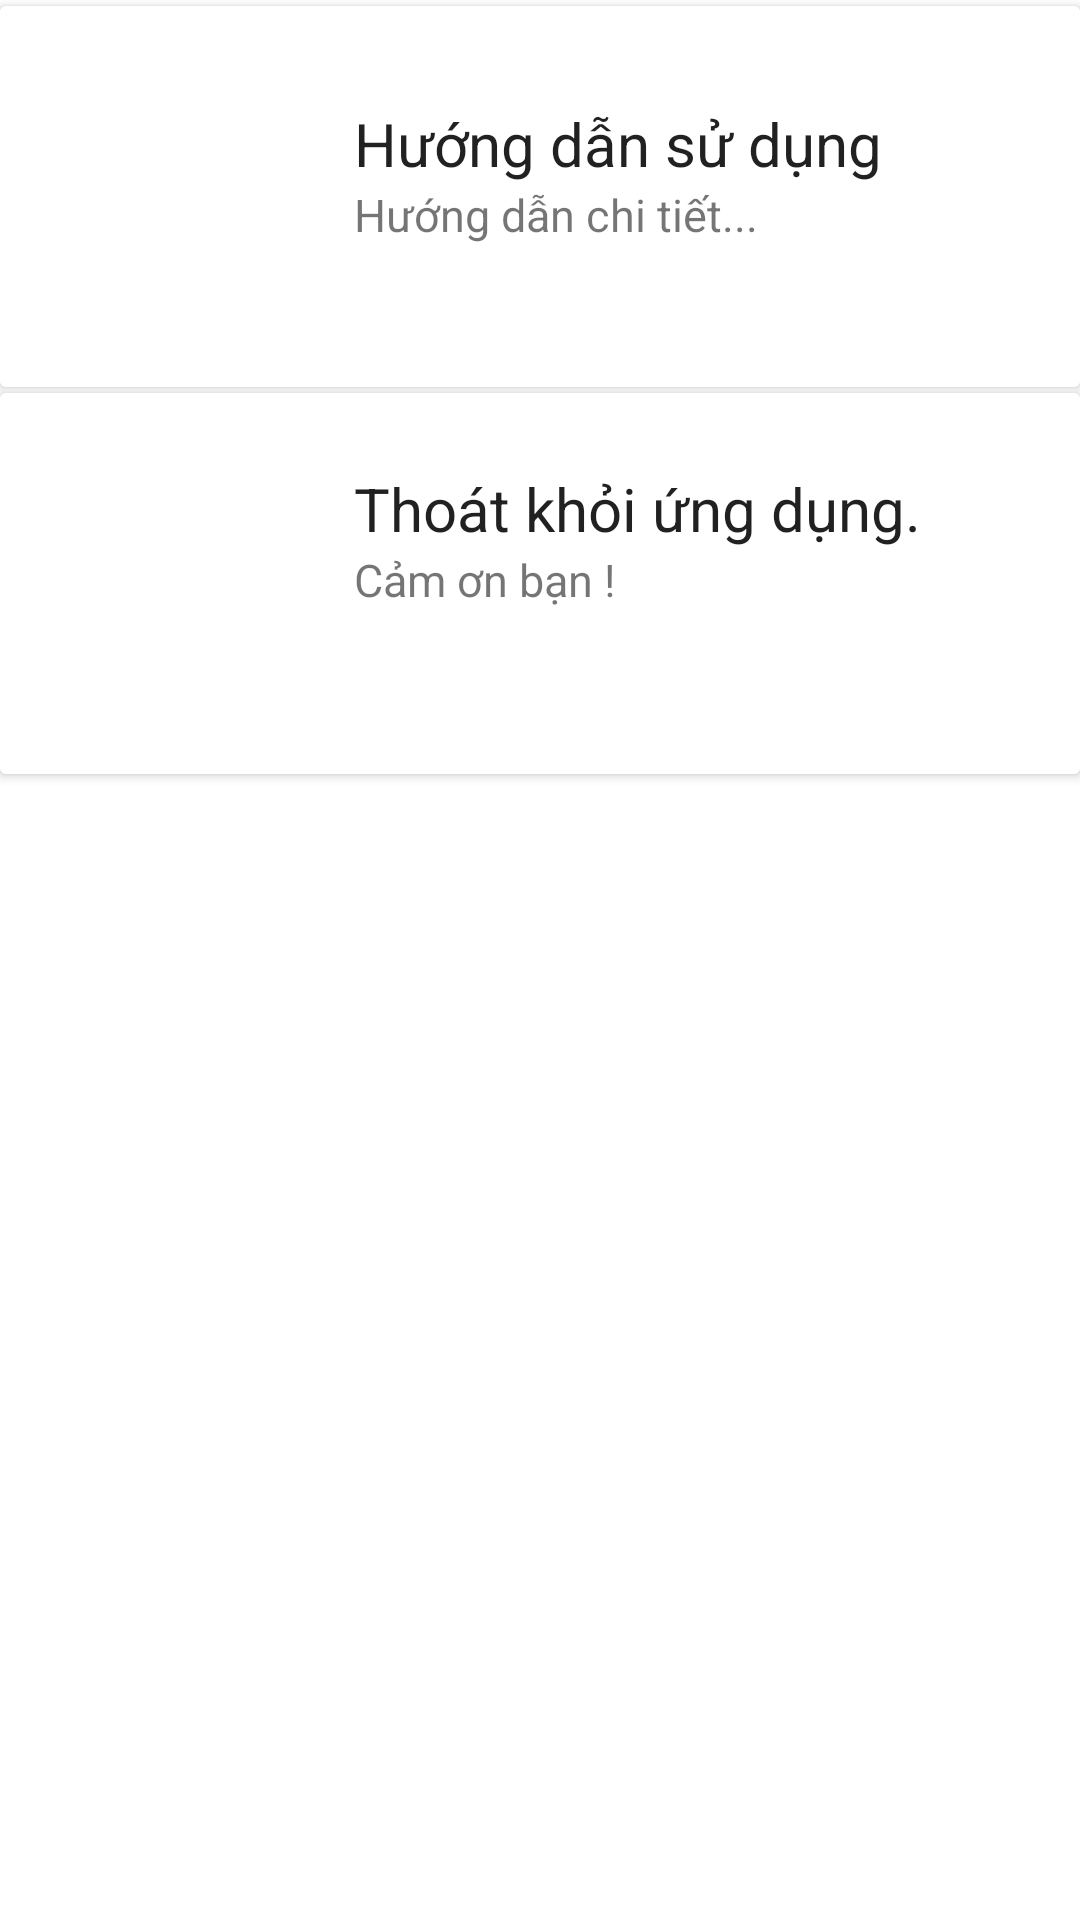

Produce the Android XML layout that renders to this screen, including the resource entries it uses.
<!-- AndroidManifest.xml: application theme AppTheme -->
<!-- res/layout/content_main.xml -->
<?xml version="1.0" encoding="utf-8"?>
<RelativeLayout
    xmlns:android="http://schemas.android.com/apk/res/android"
    xmlns:app="http://schemas.android.com/apk/res-auto"
    xmlns:tools="http://schemas.android.com/tools"
    android:id="@+id/content_main"
    android:layout_width="match_parent"
    android:layout_height="match_parent"
    app:layout_behavior="@string/appbar_scrolling_view_behavior"
    tools:context="com.example.hoctiengnhat.MainActivity"
    tools:showIn="@layout/app_bar_main">

    <RelativeLayout
        android:id="@+id/contain_fragment"
        android:layout_width="match_parent"
        android:layout_height="match_parent">

        <LinearLayout
            android:layout_width="match_parent"
            android:layout_height="match_parent"
            android:orientation="vertical"
            android:weightSum="1">

            <android.support.v7.widget.CardView
                android:id="@+id/cc1"
                android:layout_width="match_parent"
                android:layout_height="0dp"
                android:layout_marginTop="2dp"
                android:layout_weight="0.2">

                <LinearLayout
                    android:layout_width="fill_parent"
                    android:layout_height="match_parent"
                    android:background="#fff"
                    android:gravity="center_vertical"
                    android:orientation="horizontal"
                    android:weightSum="1">

                    <ImageView
                        android:id="@+id/imageView2"
                        android:layout_width="0dp"
                        android:layout_height="80dp"
                        android:layout_weight="0.3"
                        android:paddingBottom="12dp"
                        android:paddingRight="12dp"
                        android:paddingTop="12dp"
                        android:src="@drawable/huongdansd2" />

                    <LinearLayout
                        android:layout_width="0dp"
                        android:layout_height="match_parent"
                        android:layout_marginTop="5dp"
                        android:layout_weight="0.7"
                        android:orientation="vertical"
                        android:padding="10dp">

                        <TextView

                            android:layout_width="wrap_content"
                            android:layout_height="wrap_content"
                            android:layout_marginTop="15dp"
                            android:text="Hướng dẫn sử dụng"
                            android:textAppearance="?android:attr/textAppearanceLarge"
                            android:textSize="20dp" />

                        <TextView
                            android:layout_width="wrap_content"
                            android:layout_height="wrap_content"
                            android:text="Hướng dẫn chi tiết..."
                            android:textSize="15dp" />
                    </LinearLayout>
                </LinearLayout>
            </android.support.v7.widget.CardView>

            <android.support.v7.widget.CardView
                android:id="@+id/cc2"
                android:layout_width="match_parent"
                android:layout_height="00dp"
                android:layout_marginTop="2dp"
                android:layout_weight="0.2">

                <LinearLayout
                    android:layout_width="fill_parent"
                    android:layout_height="match_parent"
                    android:background="#fff"
                    android:gravity="center_vertical"
                    android:orientation="horizontal"
                    android:weightSum="1">

                    <ImageView
                        android:layout_width="0dp"
                        android:layout_height="80dp"
                        android:layout_weight="0.3"
                        android:paddingBottom="12dp"
                        android:paddingRight="12dp"
                        android:paddingTop="12dp"
                        android:src="@drawable/exit" />

                    <LinearLayout
                        android:layout_width="0dp"
                        android:layout_height="match_parent"
                        android:layout_weight="0.7"
                        android:orientation="vertical"
                        android:padding="10dp">
                        <TextView
                            android:layout_width="wrap_content"
                            android:layout_height="wrap_content"
                            android:layout_marginTop="15dp"
                            android:text="Thoát khỏi ứng dụng."
                            android:textAppearance="?android:attr/textAppearanceLarge"
                            android:textSize="20dp" />

                        <TextView
                            android:layout_width="wrap_content"
                            android:layout_height="wrap_content"
                            android:text="Cảm ơn bạn !"
                            android:textSize="15dp" />
                    </LinearLayout>
                </LinearLayout>
            </android.support.v7.widget.CardView>
        </LinearLayout>
    </RelativeLayout>

</RelativeLayout>
<!-- res/layout/app_bar_main.xml (included above) -->
<?xml version="1.0" encoding="utf-8"?>
<android.support.design.widget.CoordinatorLayout
    xmlns:android="http://schemas.android.com/apk/res/android"
    xmlns:app="http://schemas.android.com/apk/res-auto"
    xmlns:tools="http://schemas.android.com/tools"
    android:layout_width="match_parent"
    android:layout_height="match_parent"
    android:fitsSystemWindows="true"
    tools:context="com.example.hoctiengnhat.MainActivity">
    <android.support.design.widget.AppBarLayout
        android:layout_width="match_parent"
        android:layout_height="wrap_content"
        android:theme="@style/AppTheme.AppBarOverlay">

        <android.support.v7.widget.Toolbar
            app:titleTextAppearance="@style/yourstyle"
            android:id="@+id/toolbar"
            android:layout_width="match_parent"
            android:layout_height="?attr/actionBarSize"
            android:background="?attr/colorPrimary"
            app:popupTheme="@style/AppTheme.PopupOverlay" />

    </android.support.design.widget.AppBarLayout>

    <include layout="@layout/content_main" />

</android.support.design.widget.CoordinatorLayout>
<!-- resources referenced by this layout -->
<resources>

</resources>
